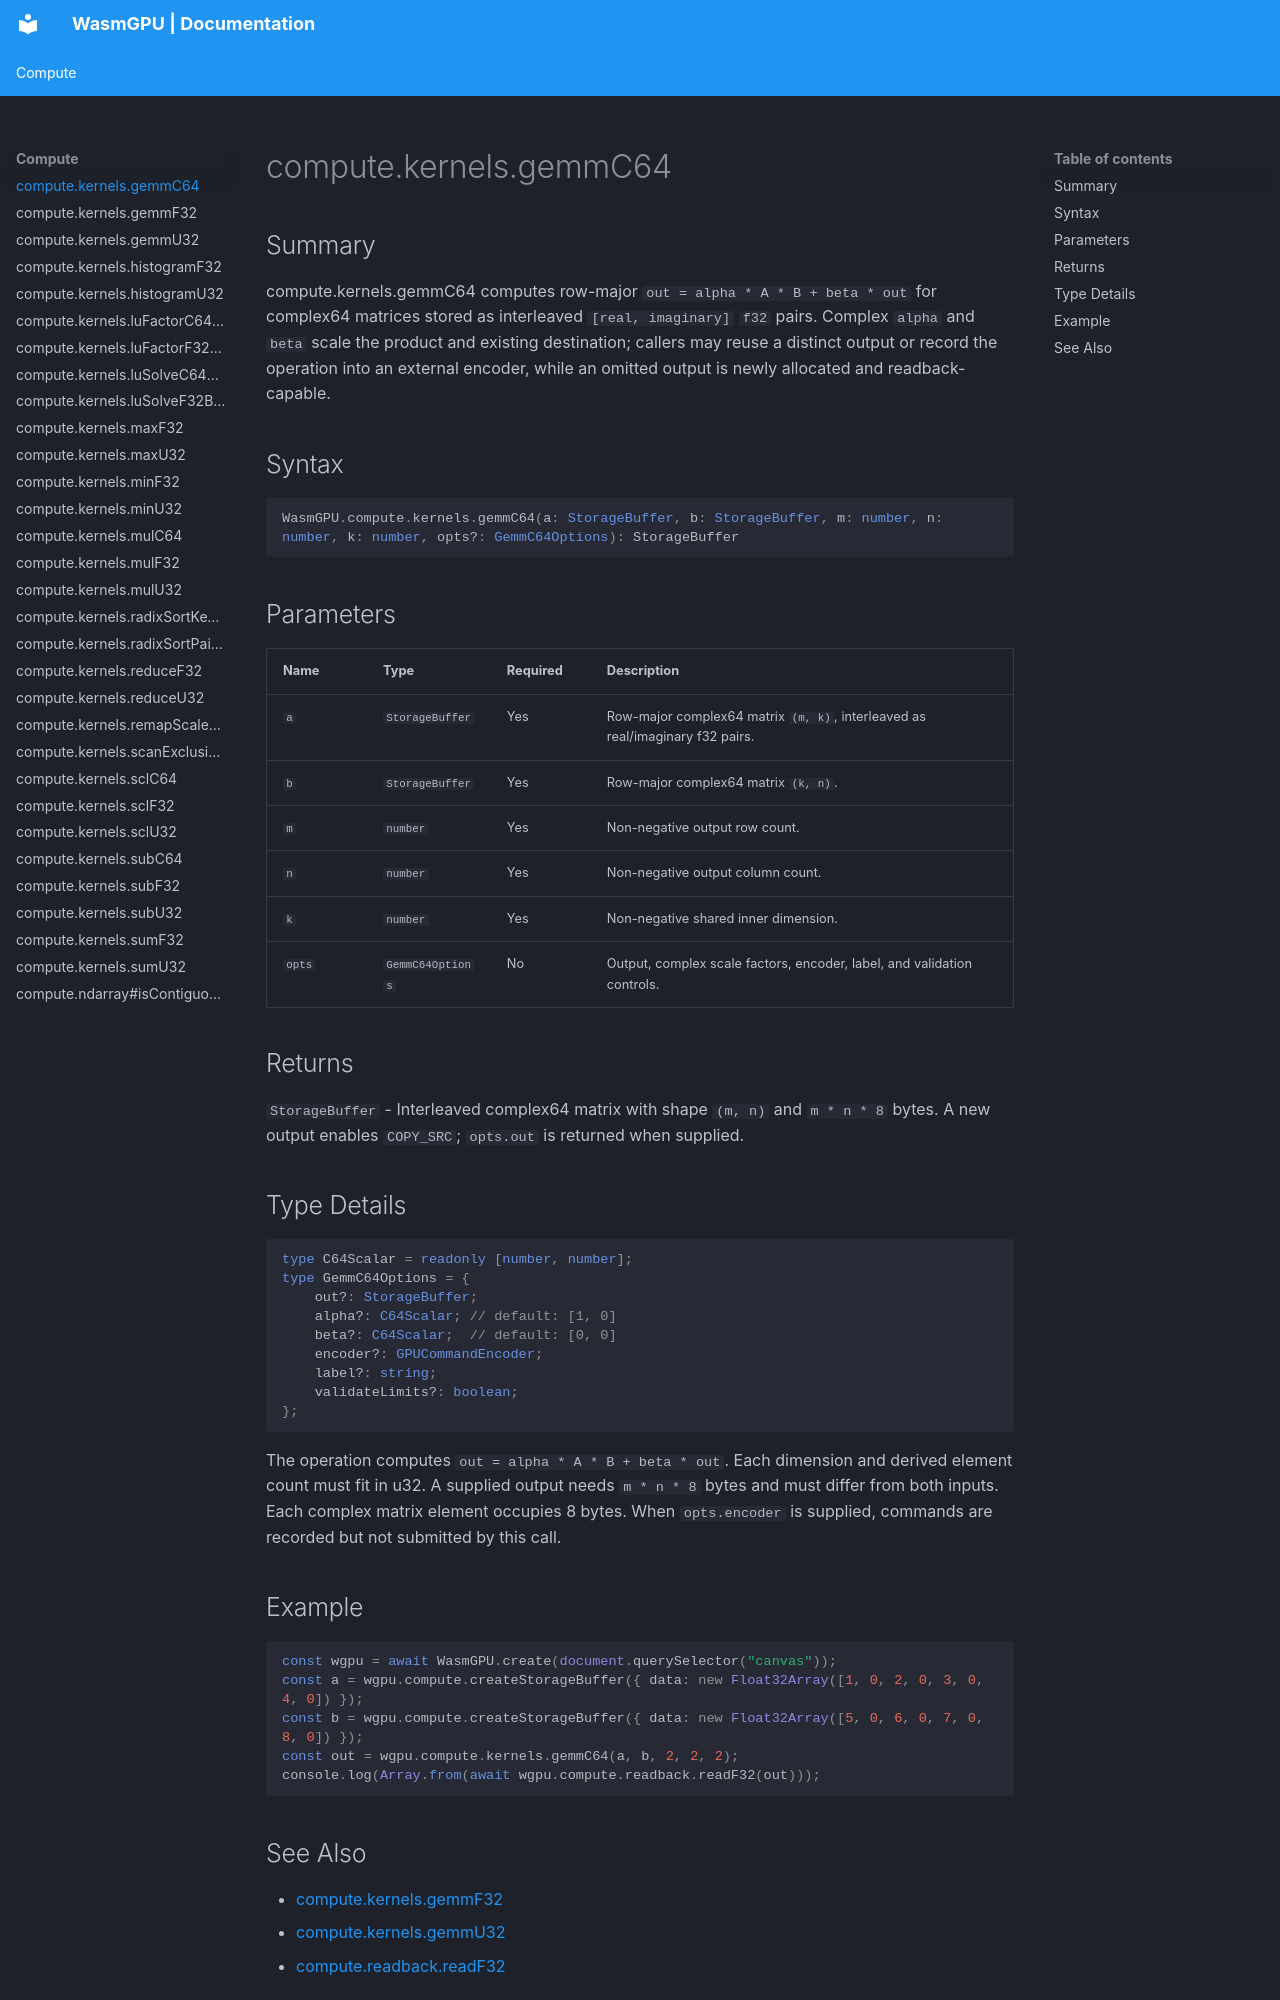

repository: Zushah/WasmGPU · page: compute/compute-kernels-gemmc64/index.html · generator: mkdocs

# compute.kernels.gemmC64

## Summary
compute.kernels.gemmC64 computes row-major `out = alpha * A * B + beta * out` for complex64 matrices stored as interleaved `[real, imaginary]` `f32` pairs. Complex `alpha` and `beta` scale the product and existing destination; callers may reuse a distinct output or record the operation into an external encoder, while an omitted output is newly allocated and readback-capable.

## Syntax
```ts
WasmGPU.compute.kernels.gemmC64(a: StorageBuffer, b: StorageBuffer, m: number, n: number, k: number, opts?: GemmC64Options): StorageBuffer
```

## Parameters
| Name | Type | Required | Description |
| --- | --- | --- | --- |
| `a` | `StorageBuffer` | Yes | Row-major complex64 matrix `(m, k)`, interleaved as real/imaginary f32 pairs. |
| `b` | `StorageBuffer` | Yes | Row-major complex64 matrix `(k, n)`. |
| `m` | `number` | Yes | Non-negative output row count. |
| `n` | `number` | Yes | Non-negative output column count. |
| `k` | `number` | Yes | Non-negative shared inner dimension. |
| `opts` | `GemmC64Options` | No | Output, complex scale factors, encoder, label, and validation controls. |

## Returns
`StorageBuffer` - Interleaved complex64 matrix with shape `(m, n)` and `m * n * 8` bytes. A new output enables `COPY_SRC`; `opts.out` is returned when supplied.

## Type Details
```ts
type C64Scalar = readonly [number, number];
type GemmC64Options = {
    out?: StorageBuffer;
    alpha?: C64Scalar; // default: [1, 0]
    beta?: C64Scalar;  // default: [0, 0]
    encoder?: GPUCommandEncoder;
    label?: string;
    validateLimits?: boolean;
};
```

The operation computes `out = alpha * A * B + beta * out`. Each dimension and derived element count must fit in u32. A supplied output needs `m * n * 8` bytes and must differ from both inputs. Each complex matrix element occupies 8 bytes. When `opts.encoder` is supplied, commands are recorded but not submitted by this call.

## Example
```js
const wgpu = await WasmGPU.create(document.querySelector("canvas"));
const a = wgpu.compute.createStorageBuffer({ data: new Float32Array([1, 0, 2, 0, 3, 0, 4, 0]) });
const b = wgpu.compute.createStorageBuffer({ data: new Float32Array([5, 0, 6, 0, 7, 0, 8, 0]) });
const out = wgpu.compute.kernels.gemmC64(a, b, 2, 2, 2);
console.log(Array.from(await wgpu.compute.readback.readF32(out)));
```
